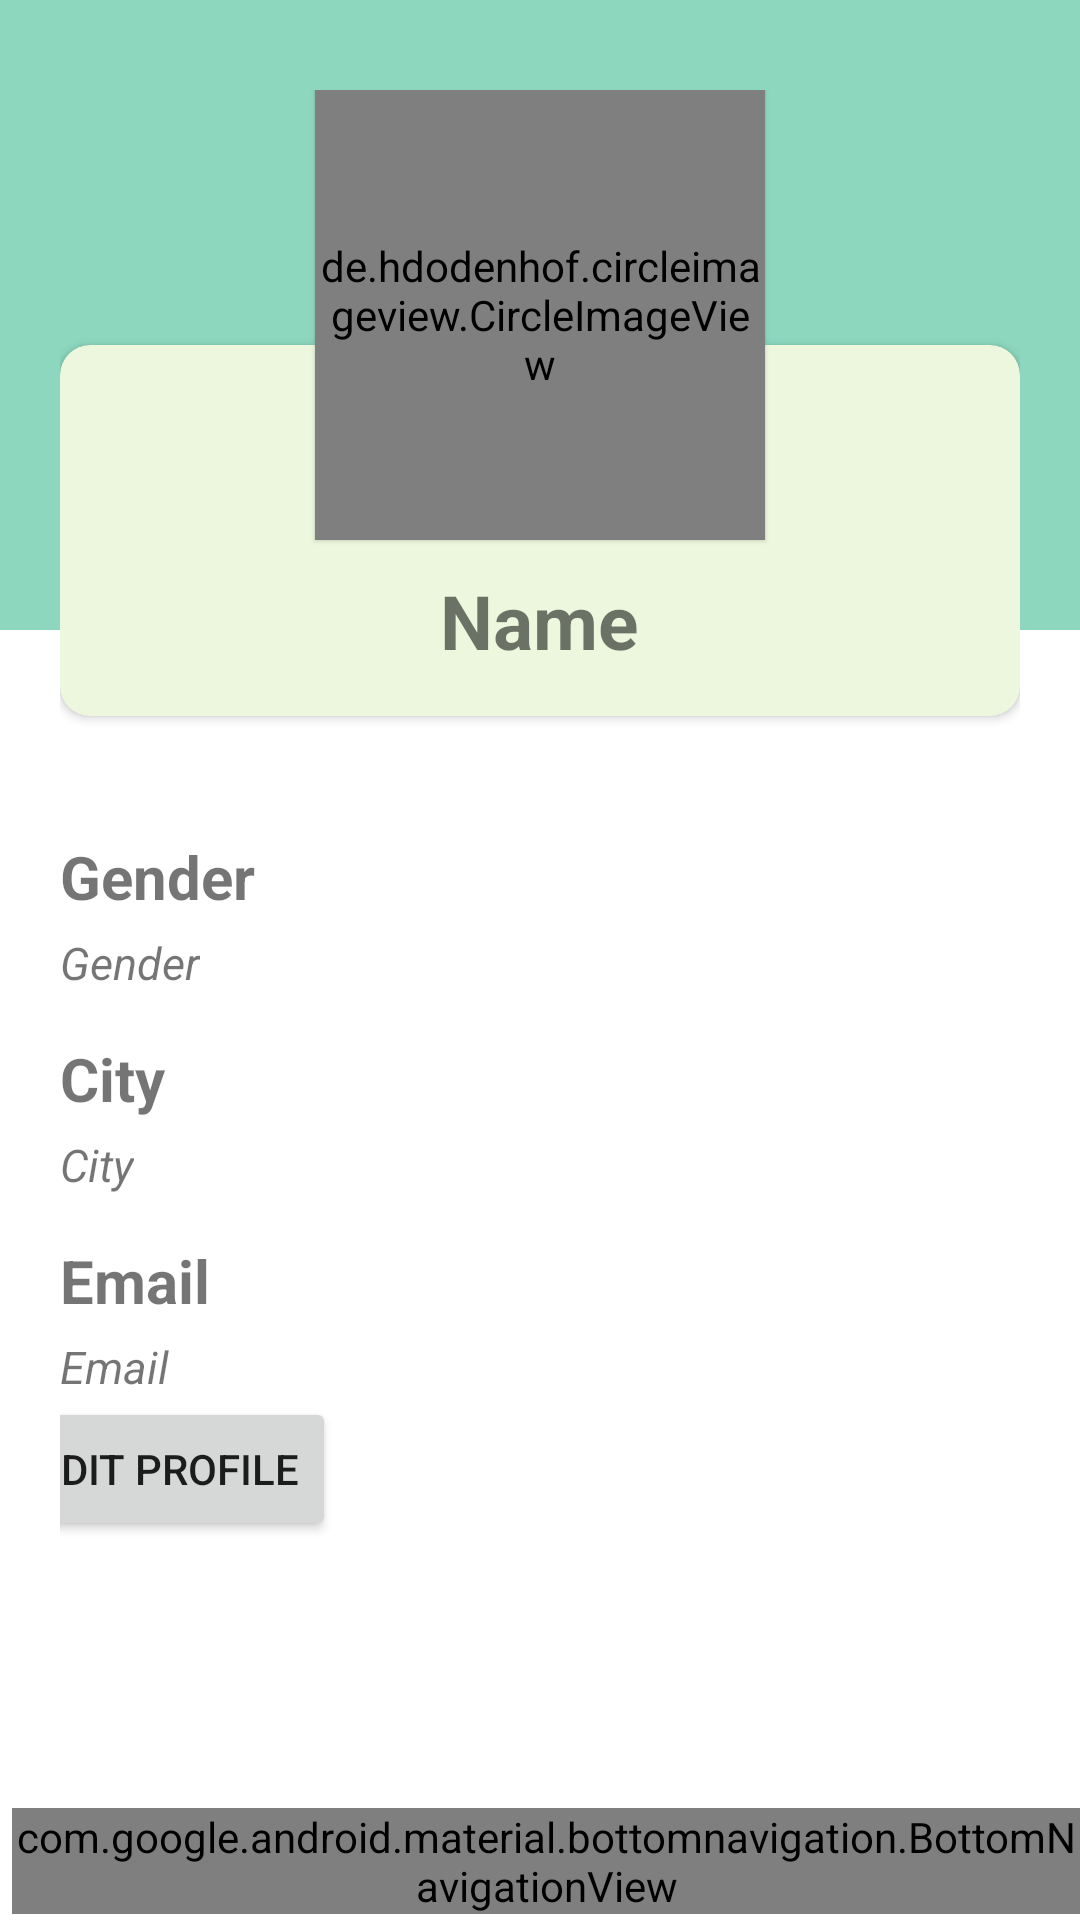

This screen was rendered from an Android layout file. Write that file and the resources it references.
<!-- AndroidManifest.xml: application theme Theme.Chatroom -->
<!-- res/layout/fragment_user_profile.xml -->
<?xml version="1.0" encoding="utf-8"?>
<RelativeLayout xmlns:android="http://schemas.android.com/apk/res/android"
    xmlns:app="http://schemas.android.com/apk/res-auto"
    xmlns:tools="http://schemas.android.com/tools"
    android:id="@+id/userProfileFragmentId"
    android:layout_width="match_parent"
    android:layout_height="match_parent"
    tools:context=".UserProfileFragment" >


    <View
        android:layout_width="match_parent"
        android:layout_height="210dp"
        android:layout_alignParentStart="true"
        android:layout_alignParentLeft="true"
        android:layout_alignParentRight="true"
        android:layout_alignParentTop="true"
        android:background="@color/light_teal">

    </View>

    <LinearLayout
        android:layout_width="match_parent"
        android:layout_height="wrap_content"
        android:orientation="vertical"
        android:layout_marginLeft="20dp"
        android:layout_marginRight="20dp">
        <RelativeLayout
            android:layout_width="match_parent"
            android:layout_height="wrap_content"
            android:layout_marginTop="30dp">

            <de.hdodenhof.circleimageview.CircleImageView
                android:layout_width="150dp"
                android:layout_height="150dp"
                android:src="@drawable/profile"
                android:layout_centerHorizontal="true"
                android:elevation="1dp">

            </de.hdodenhof.circleimageview.CircleImageView>

            <LinearLayout
                android:layout_width="match_parent"
                android:layout_height="wrap_content"
                android:orientation="vertical">
                <androidx.cardview.widget.CardView
                    android:layout_width="match_parent"
                    android:layout_height="wrap_content"
                    android:layout_marginTop="85dp"
                    app:contentPaddingTop="15dp"
                    app:contentPaddingLeft="15dp"
                    app:contentPaddingRight="15dp"
                    app:contentPaddingBottom="15dp"
                    app:cardCornerRadius="10dp"
                    app:cardBackgroundColor="@color/light_green">

                    <LinearLayout
                        android:layout_width="match_parent"
                        android:layout_height="wrap_content"
                        android:orientation="vertical">
                        
                        <TextView
                            android:id="@+id/nameTextViewId"
                            android:layout_width="wrap_content"
                            android:layout_height="wrap_content"
                            android:text="Name"
                            android:textSize="25sp"
                            android:textStyle="bold"
                            android:layout_marginTop="60dp"
                            android:layout_gravity="center_horizontal" />
                    </LinearLayout>

                </androidx.cardview.widget.CardView>

                    <TextView
                        android:layout_width="wrap_content"
                        android:layout_height="wrap_content"
                        android:text="Gender"
                        android:textSize="20sp"
                        android:textStyle="bold"
                        android:layout_marginTop="40dp"/>
                    <TextView
                        android:id="@+id/genderTextViewId"
                        android:layout_width="wrap_content"
                        android:layout_height="wrap_content"
                        android:text="Gender"
                        android:textSize="15sp"
                        android:textStyle="italic"
                        android:layout_marginTop="5dp"/>

                    <TextView
                        android:layout_width="wrap_content"
                        android:layout_height="wrap_content"
                        android:text="City"
                        android:textSize="20sp"
                        android:textStyle="bold"
                        android:layout_marginTop="15dp"/>
                    <TextView
                        android:id="@+id/cityTextViewId"
                        android:layout_width="wrap_content"
                        android:layout_height="wrap_content"
                        android:text="City"
                        android:textSize="15sp"
                        android:textStyle="italic"
                        android:layout_marginTop="5dp"/>


                <TextView
                    android:layout_width="wrap_content"
                    android:layout_height="wrap_content"
                    android:text="Email"
                    android:textSize="20sp"
                    android:textStyle="bold"
                    android:layout_marginTop="15dp"/>

                <TextView
                    android:id="@+id/emailTextViewId"
                    android:layout_width="wrap_content"
                    android:layout_height="wrap_content"
                    android:text="Email"
                    android:textSize="15sp"
                    android:textStyle="italic"
                    android:layout_marginTop="5dp" />

                <Button
                    android:id="@+id/button2"
                    android:layout_width="wrap_content"
                    android:layout_height="wrap_content"
                    android:layout_marginStart="-20dp"
                    android:layout_marginLeft="-20dp"
                    android:text="Edit Profile" />


            </LinearLayout>

        </RelativeLayout>

    </LinearLayout>
    <com.google.android.material.bottomnavigation.BottomNavigationView
        android:id="@+id/bottom_navigation"
        android:layout_width="match_parent"
        android:layout_height="wrap_content"
        android:layout_alignParentStart="true"
        android:layout_alignParentBottom="true"
        android:layout_centerHorizontal="true"
        android:layout_marginStart="4dp"
        android:layout_marginBottom="2dp"
        app:layout_constraintBottom_toBottomOf="parent"
        app:layout_constraintEnd_toEndOf="parent"
        app:layout_constraintHorizontal_bias="0.0"
        app:layout_constraintStart_toStartOf="parent"
        app:layout_constraintVertical_bias="0.998"
        app:menu="@menu/bottom_navigation_menu"
        tools:ignore="MissingConstraints"
        android:layout_alignParentLeft="true"
        android:layout_marginLeft="4dp" />

</RelativeLayout>
<!-- resources referenced by this layout -->
<resources>
  <color name="light_green">#ECF7DD</color>
  <color name="light_teal">#8DD7BF</color>
  <style name="Theme.Chatroom" parent="Theme.MaterialComponents.DayNight.DarkActionBar">
          
          <item name="colorPrimary">@color/purple_500</item>
          <item name="colorPrimaryVariant">@color/purple_700</item>
          <item name="colorOnPrimary">@color/white</item>
          
          <item name="colorSecondary">@color/teal_200</item>
          <item name="colorSecondaryVariant">@color/teal_700</item>
          <item name="colorOnSecondary">@color/black</item>
          
          <item name="android:statusBarColor" tools:targetApi="l">?attr/colorPrimaryVariant</item>
          
      </style>
  <color name="purple_500">#FF6200EE</color>
  <color name="purple_700">#FF3700B3</color>
  <color name="white">#FFFFFFFF</color>
  <color name="teal_200">#FF03DAC5</color>
  <color name="teal_700">#FF018786</color>
  <color name="black">#FF000000</color>
</resources>
